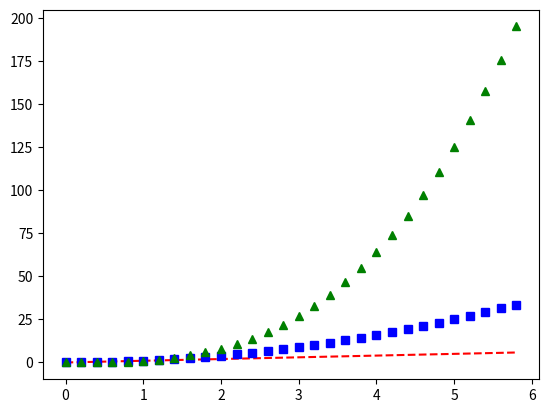

Here is the Python script that generated this plot:
#!/usr/bin/env python3
# -*- coding: utf-8 -*-
"""
Created on Tue Feb 25 09:32:48 2020

@author: xu1361
"""
# using unmpy
import matplotlib.pyplot as plt
import numpy as np
t = np.arange(0., 6., 0.2)
plt.plot(t,t,'r--',t,t**2,'bs',t,t**3,'g^')
plt.show()
